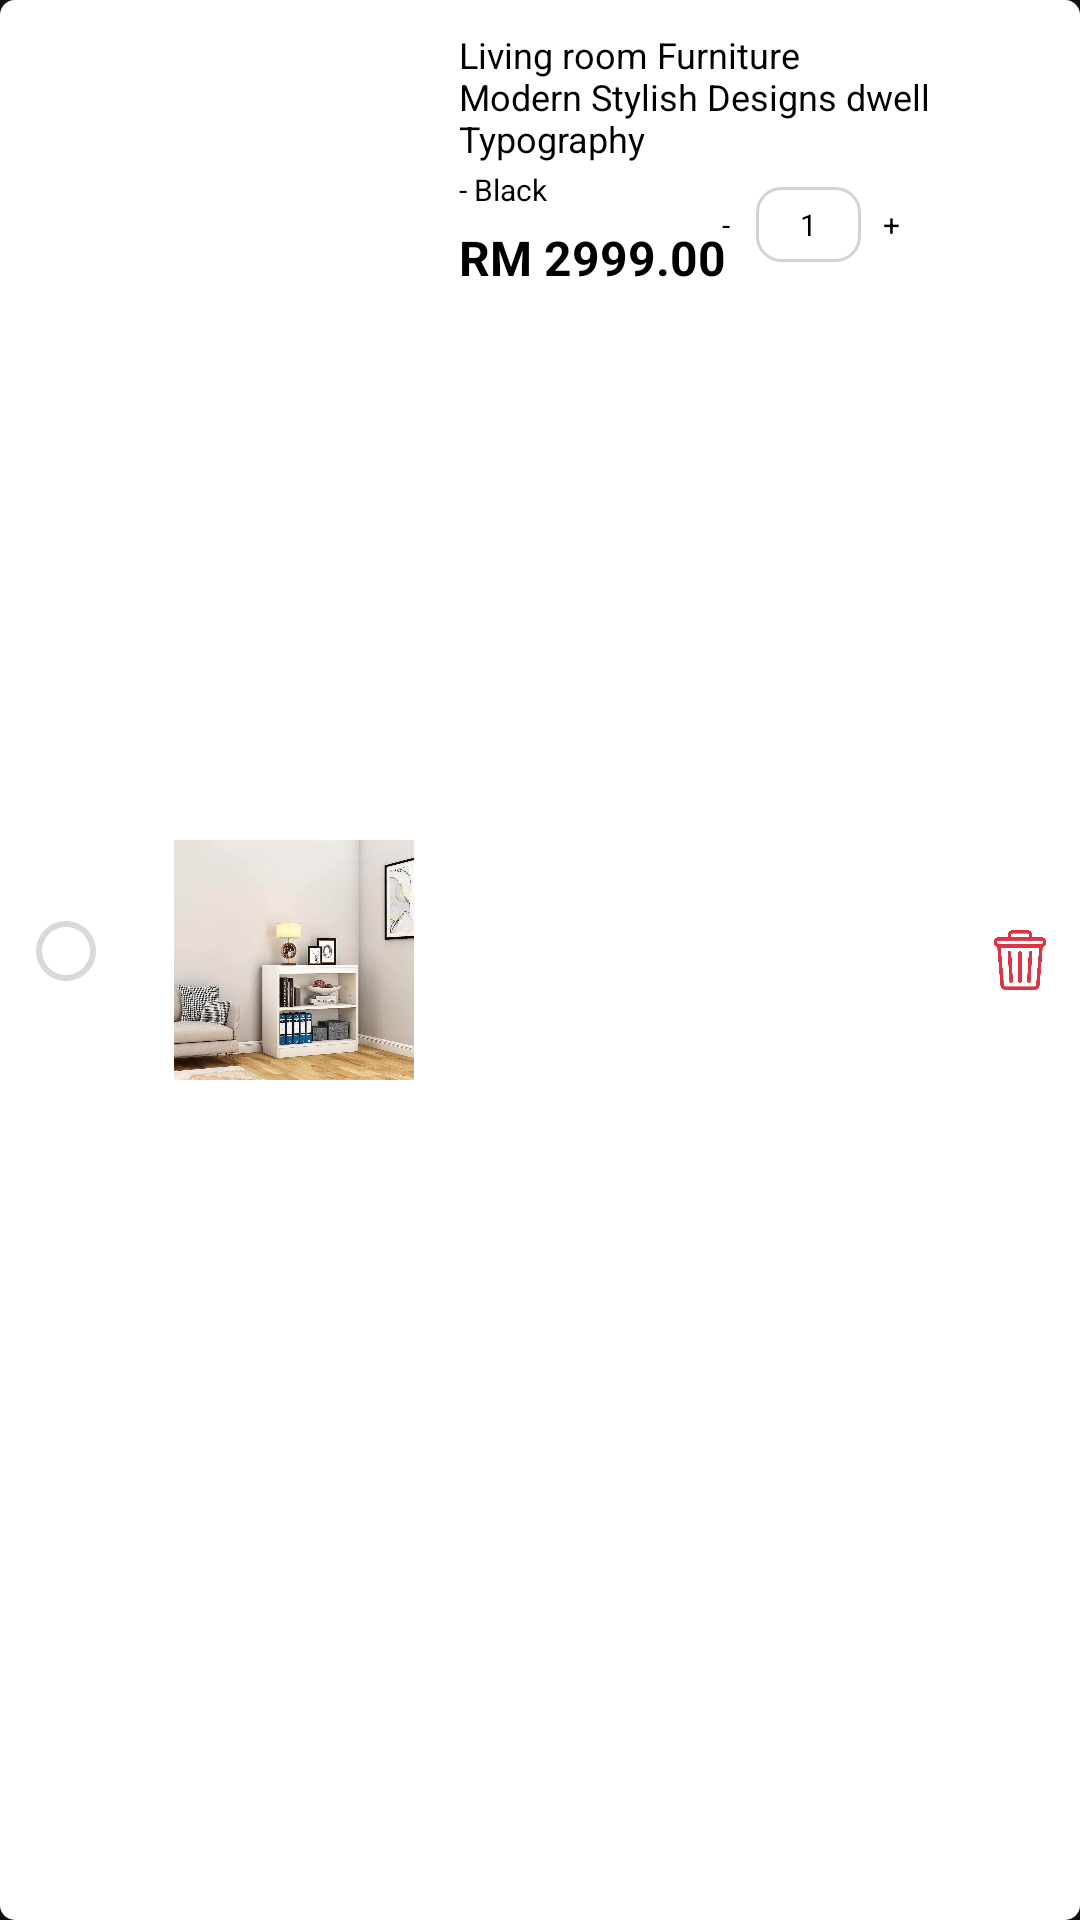

Here is an Android app screen rendered from its layout file. Give the layout XML and the strings, colors and styles it references.
<!-- AndroidManifest.xml: application theme Theme.MaterialComponents.NoActionBar -->
<!-- res/layout/cart_item.xml -->
<?xml version="1.0" encoding="utf-8"?>
<androidx.cardview.widget.CardView xmlns:android="http://schemas.android.com/apk/res/android"
    android:layout_width="match_parent"
    android:layout_height="110dp"
    xmlns:app="http://schemas.android.com/apk/res-auto"
    android:layout_marginTop="10dp"
    android:background="@color/white"
    app:cardCornerRadius="5dp">

    <LinearLayout
        android:layout_width="match_parent"
        android:layout_height="match_parent"
        android:orientation="horizontal"
        android:background="#FFFFFF" >

        
        <CheckBox
            android:id="@+id/checkbox"
            android:layout_width="wrap_content"
            android:layout_height="wrap_content"
            android:layout_gravity="center"
            android:padding="8dp"
            android:layout_marginLeft="10dp"
            android:layout_marginRight="0dp"
            android:button="@drawable/checkbox_selector" />

        
        <ImageView
            android:id="@+id/productImage"
            android:layout_width="80dp"
            android:layout_height="80dp"
            android:layout_gravity="center"
            android:layout_marginRight="15dp"
            android:src="@drawable/product1_image"
            android:scaleType="centerCrop" />

        
        <LinearLayout
            android:layout_width="0dp"
            android:layout_height="match_parent"
            android:layout_weight="1"
            android:orientation="vertical"
            android:paddingRight="15dp"
            android:paddingTop="10dp"
            android:paddingBottom="10dp">

            
            <TextView
                android:id="@+id/productTitle"
                android:layout_width="match_parent"
                android:layout_height="wrap_content"
                android:text="Living room Furniture Modern Stylish Designs dwell Typography"
                android:textColor="@color/black"
                android:layout_marginTop="0dp"
                android:paddingTop="0dp"
                android:layout_gravity="top"
                android:textSize="12sp"/>

            <RelativeLayout
                android:id="@+id/designBox"
                android:layout_width="match_parent"
                android:layout_height="wrap_content">

                
                <LinearLayout
                    android:layout_width="wrap_content"
                    android:layout_height="wrap_content"
                    android:orientation="vertical"
                    android:id="@+id/leftContent">

                    
                    <TextView
                        android:id="@+id/productDesign"
                        android:layout_width="wrap_content"
                        android:layout_height="wrap_content"
                        android:text="- Black"
                        android:textColor="@color/black"
                        android:textSize="10sp"
                        android:layout_marginTop="2dp"/>

                    
                    <TextView
                        android:id="@+id/productPrice"
                        android:layout_width="wrap_content"
                        android:layout_height="wrap_content"
                        android:text="RM 2999.00"
                        android:textColor="@color/black"
                        android:textStyle="bold"
                        android:textSize="16sp"
                        android:layout_marginTop="5dp"/>
                </LinearLayout>

























                
                <LinearLayout
                    android:layout_width="wrap_content"
                    android:layout_height="wrap_content"
                    android:orientation="horizontal"
                    android:layout_alignParentEnd="true"
                    android:gravity="center"
                    android:padding="8dp">

                    
                    <TextView
                        android:id="@+id/decreaseQuantity"
                        android:layout_width="20dp"
                        android:layout_height="25dp"
                        android:text="-"
                        android:gravity="center"
                        android:textSize="10sp"
                        android:background="@drawable/button_background"
                        android:textColor="@color/black" />

                    
                    <EditText
                        android:id="@+id/productQuantity"
                        android:layout_width="35dp"
                        android:layout_height="25dp"
                        android:gravity="center"
                        android:inputType="number"
                        android:textSize="10sp"
                        android:textColorHint="@color/black"
                        android:hint="1"
                        android:background="@drawable/edittext_background"
                        android:textColor="@color/black" />

                    
                    <TextView
                        android:id="@+id/increaseQuantity"
                        android:layout_width="20dp"
                        android:layout_height="25dp"
                        android:gravity="center"
                        android:text="+"
                        android:textSize="10sp"
                        android:background="@drawable/button_background"
                        android:textColor="@color/black" />

                </LinearLayout>

            </RelativeLayout>
        </LinearLayout>

        
        <ImageView
            android:id="@+id/deleteButton"
            android:layout_width="20dp"
            android:layout_height="20dp"
            android:src="@drawable/delete_icon"
            android:contentDescription="Delete"
            android:layout_gravity="center"
            android:layout_marginEnd="10dp"/>
    </LinearLayout>
</androidx.cardview.widget.CardView>
<!-- resources referenced by this layout -->
<resources>
  <color name="black">#FF000000</color>
  <color name="white">#FFFFFFFF</color>
  <!-- drawable checkbox_selector (drawable) -->
  <?xml version="1.0" encoding="utf-8"?>
  <selector xmlns:android="http://schemas.android.com/apk/res/android">
      <item android:drawable="@drawable/baseline_radio_button_checked_24" android:state_checked="true"/>
      <item android:drawable="@drawable/baseline_radio_button_unchecked_24" android:state_checked="false"/>
  </selector>
  <!-- drawable delete_icon: png bitmap (drawable, 19001 bytes) -->
  <!-- drawable edittext_background (drawable) -->
  <?xml version="1.0" encoding="utf-8"?>
  <shape xmlns:android="http://schemas.android.com/apk/res/android">
      <solid android:color="#FFFFFF"/>
      <stroke android:width="1dp" android:color="#D3D3D3"/>
      <corners android:radius="8dp"/>
  </shape>
  <!-- drawable product1_image: jpeg bitmap (drawable, 76642 bytes) -->
  <!-- drawable baseline_radio_button_checked_24 (drawable) -->
  <?xml version="1.0" encoding="utf-8"?>
  <vector xmlns:android="http://schemas.android.com/apk/res/android"
      android:width="24dp"
      android:height="24dp"
      android:viewportWidth="24"
      android:viewportHeight="24">
      <path
          android:fillColor="#4CAF50"
          android:pathData="M12,2C6.48,2 2,6.48 2,12s4.48,10 10,10 10,-4.48 10,-10S17.52,2 12,2zM10,16.5l-3.5,-3.5l1.41,-1.41L10,13.67l5.09,-5.09l1.41,1.41L10,16.5z"/>
  </vector>
  <!-- drawable baseline_radio_button_unchecked_24 (drawable) -->
  <vector android:height="30dp" android:tint="#D9D9D9"
      android:viewportHeight="30" android:viewportWidth="24"
      android:width="24dp" xmlns:android="http://schemas.android.com/apk/res/android">
      <path android:fillColor="#D9D9D9" android:pathData="M12,2C6.48,2 2,6.48 2,12s4.48,10 10,10 10,-4.48 10,-10S17.52,2 12,2zM12,20c-4.42,0 -8,-3.58 -8,-8s3.58,-8 8,-8 8,3.58 8,8 -3.58,8 -8,8z"/>
  </vector>
</resources>
